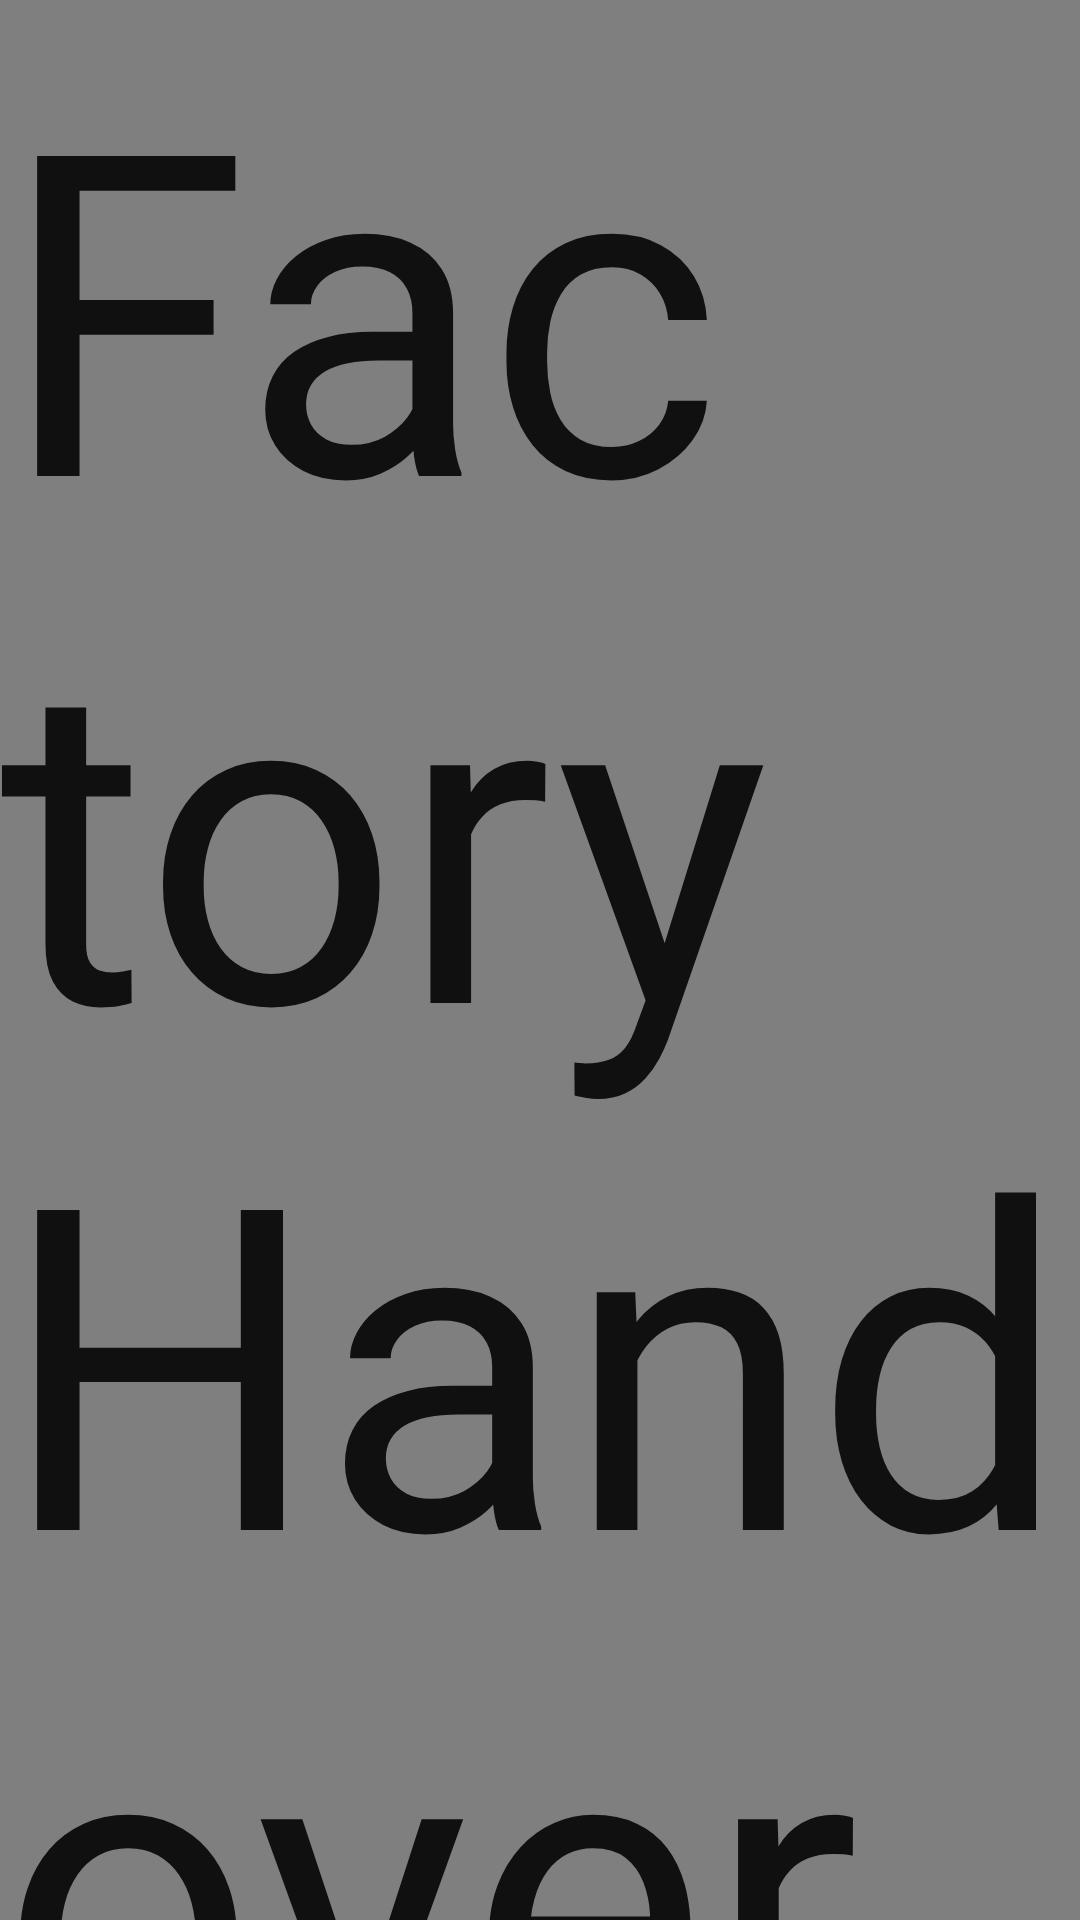

Reconstruct the res/layout file that produces this screen, plus the resources it refers to.
<!-- AndroidManifest.xml: application theme Theme.AppCompat.Light.NoActionBar -->
<!-- res/layout/exclusivity_factory_handover.xml -->
<?xml version="1.0" encoding="utf-8"?>
<RelativeLayout xmlns:android="http://schemas.android.com/apk/res/android"
    android:orientation="vertical" android:layout_width="match_parent"
    android:layout_height="match_parent"
    android:background="@color/backgroundGrey">

    

    

    

    

    <TextView
        android:layout_width="wrap_content"
        android:layout_height="wrap_content"
        android:textAppearance="?android:attr/textAppearanceLarge"
        android:text="Factory Handover"
        android:id="@+id/textView11"
        android:layout_centerVertical="true"
        android:layout_centerHorizontal="true"
        android:textSize="150dp" />



</RelativeLayout>
<!-- resources referenced by this layout -->
<resources>
  <item name="backgroundGrey" type="color"> #7F7F7F </item>
  
      // ********************************************\\
      // IF ADDING A NEW HEX COLOUR TO THE FUNCTIONS..
      // REMEMBER TO ADD THE NAME DOWN BELOW AS WELL \\
      // ********************************************\\
  
      // To call upon these colours simply follow :
      // android:background="@color/*insertNameFromBelow"
  <!-- drawable spec_page_main_image: png bitmap (drawable-hdpi, 120226 bytes) -->
</resources>
